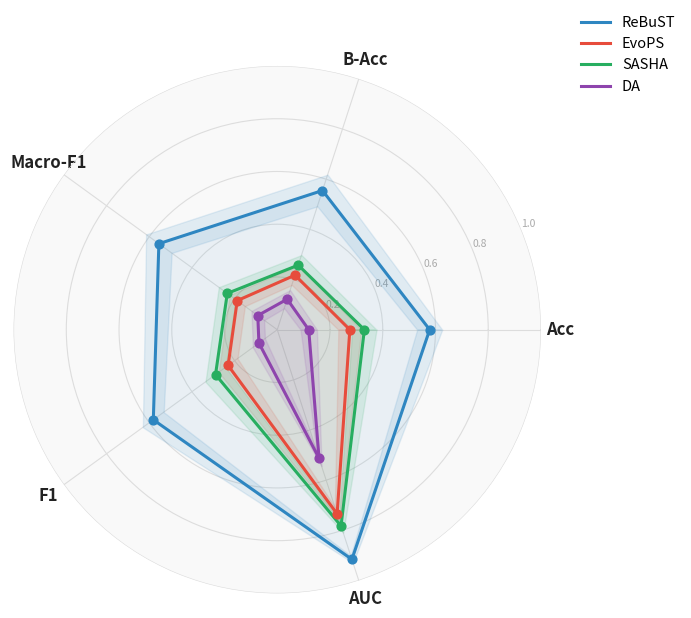

Source code (Python):
import matplotlib.pyplot as plt
import numpy as np
from matplotlib.lines import Line2D

methods = ["ReBuST", "EvoPS", "SASHA", "DA"]
metrics = ["Acc", "B-Acc", "Macro-F1", "F1", "AUC"]

means = np.array(
    [
        [0.5780, 0.5550, 0.5549, 0.5810, 0.9158],  # ReBuST
        [0.2752, 0.2175, 0.1876, 0.2306, 0.7345],  # EvoPS
        [0.3303, 0.2575, 0.2343, 0.2894, 0.7824],  # SASHA
        [0.1193, 0.1217, 0.0913, 0.0860, 0.5126],  # DA
    ]
)

stds = np.array(
    [
        [0.0475, 0.0631, 0.0598, 0.0488, 0.0143],
        [0.0436, 0.0391, 0.0358, 0.0443, 0.0273],
        [0.0461, 0.0401, 0.0398, 0.0470, 0.0268],
        [0.0311, 0.0362, 0.0296, 0.0284, 0.0312],
    ]
)

colors = ["#2e86c1", "#e74c3c", "#27ae60", "#8e44ad"]

N = len(metrics)
angles = np.linspace(0, 2 * np.pi, N, endpoint=False).tolist()
angles += angles[:1]

fig, ax = plt.subplots(figsize=(7, 7), subplot_kw=dict(polar=True))
fig.patch.set_facecolor("white")
ax.set_facecolor("#f9f9f9")

ax.set_yticks([0.2, 0.4, 0.6, 0.8, 1.0])
ax.set_yticklabels(["0.2", "0.4", "0.6", "0.8", "1.0"], fontsize=7.5, color="#aaaaaa")
ax.set_ylim(0, 1)
ax.yaxis.grid(True, color="#dddddd", linewidth=0.8)
ax.xaxis.grid(True, color="#dddddd", linewidth=0.8)
ax.spines["polar"].set_visible(False)

ax.set_xticks(angles[:-1])
ax.set_xticklabels(metrics, fontsize=12, color="#222222", fontweight="bold")

for i, (method, color) in enumerate(zip(methods, colors)):
    values = means[i].tolist() + means[i][:1].tolist()
    std_vals = stds[i].tolist() + stds[i][:1].tolist()

    ax.plot(angles, values, color=color, linewidth=2.2, linestyle="solid", zorder=3)
    ax.fill(angles, values, color=color, alpha=0.08, zorder=2)

    upper = np.clip(np.array(values) + np.array(std_vals), 0, 1)
    lower = np.clip(np.array(values) - np.array(std_vals), 0, 1)
    ax.fill_between(angles, lower, upper, color=color, alpha=0.12, zorder=2)
    ax.scatter(angles[:-1], means[i], color=color, s=40, zorder=4)

legend_elements = [
    Line2D([0], [0], color=c, linewidth=2.2, label=m) for m, c in zip(methods, colors)
]
ax.legend(
    handles=legend_elements,
    loc="upper right",
    bbox_to_anchor=(1.28, 1.12),
    frameon=False,
    fontsize=10.5,
)

plt.tight_layout()
plt.savefig(
    "ablation_selector_radar.png", dpi=180, bbox_inches="tight", facecolor="white"
)
plt.show()
